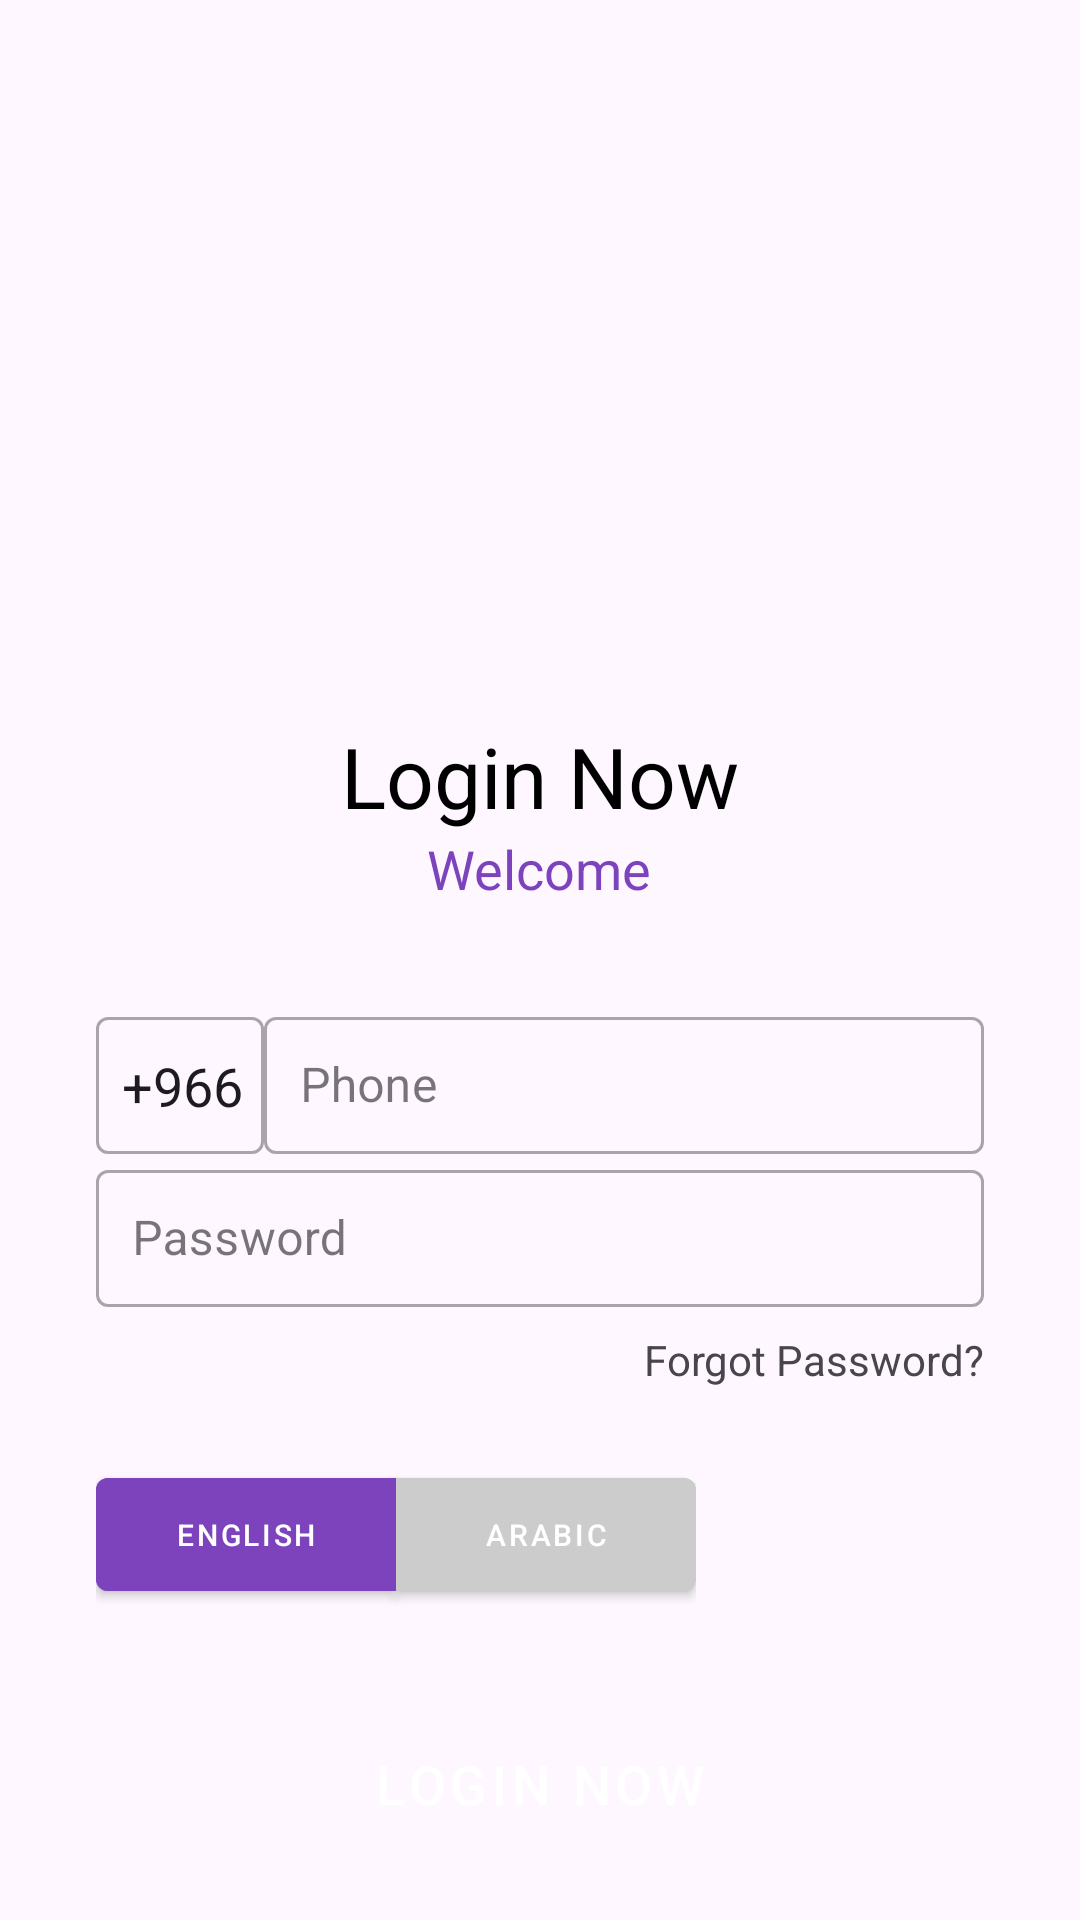

This screen was rendered from an Android layout file. Write that file and the resources it references.
<!-- AndroidManifest.xml: application theme Theme.MinuteApplication -->
<!-- res/layout/activity_login_sample.xml -->
<?xml version="1.0" encoding="utf-8"?>
<RelativeLayout xmlns:android="http://schemas.android.com/apk/res/android"
    xmlns:app="http://schemas.android.com/apk/res-auto"
    android:layout_width="match_parent"
    android:layout_height="match_parent">

    
    <ImageView
        android:id="@+id/logo"
        android:layout_width="match_parent"
        android:layout_height="200dp"
        android:layout_marginStart="20dp"
        android:layout_marginTop="20dp"
        android:layout_marginEnd="20dp"
        android:layout_marginBottom="20dp"
        android:contentDescription="@null"
        android:scaleType="fitCenter"
        android:src="@mipmap/ic_logo" />

    
    <LinearLayout
        android:layout_width="match_parent"
        android:layout_height="wrap_content"
        android:orientation="vertical"
        android:layout_below="@id/logo"
        android:paddingHorizontal="32dp">

        
        <TextView
            android:id="@+id/login_text"
            android:layout_width="wrap_content"
            android:layout_height="wrap_content"
            android:text="Login Now"
            android:textSize="28sp"
            android:textColor="@color/black"
            android:layout_gravity="center"/>

        
        <TextView
            android:id="@+id/welcome_text"
            android:layout_width="wrap_content"
            android:layout_height="wrap_content"
            android:text="@string/welcome"
            android:textSize="18sp"
            android:textColor="@color/purple_700"
            android:layout_gravity="center"/>

        
        <LinearLayout
            android:id="@+id/username_password_layout"
            android:layout_width="match_parent"
            android:layout_height="wrap_content"
            android:orientation="vertical">

            
            <LinearLayout
                android:id="@+id/phone_number_layout"
                android:layout_width="match_parent"
                android:layout_height="wrap_content"
                android:orientation="horizontal"
                android:layout_marginTop="32dp">

                
                <com.google.android.material.textfield.TextInputLayout
                    android:id="@+id/country_code_input_layout"
                    style="@style/Widget.MaterialComponents.TextInputLayout.OutlinedBox"
                    android:layout_width="wrap_content"
                    android:layout_height="match_parent">

                    <AutoCompleteTextView
                        android:id="@+id/country_code_autocomplete"
                        android:layout_width="wrap_content"
                        android:layout_height="match_parent"
                        android:inputType="none"
                        android:maxLines="1"
                        android:text="  +966"
                        android:dropDownWidth="wrap_content"
                        android:dropDownVerticalOffset="5dp"/>
                </com.google.android.material.textfield.TextInputLayout>

                
                <com.google.android.material.textfield.TextInputLayout
                    android:id="@+id/phone_number_input_layout"
                    style="@style/Widget.MaterialComponents.TextInputLayout.OutlinedBox"
                    android:layout_width="0dp"
                    android:layout_height="wrap_content"
                    android:layout_weight="1"
                    android:hint="Phone">

                    <com.google.android.material.textfield.TextInputEditText
                        android:id="@+id/phone_number_edittext"
                        android:layout_width="match_parent"
                        android:layout_height="wrap_content"
                        android:inputType="phone"
                        android:textSize="16sp"
                        android:padding="12dp"/>
                </com.google.android.material.textfield.TextInputLayout>
            </LinearLayout>

            
            <com.google.android.material.textfield.TextInputLayout
                android:id="@+id/password_input_layout"
                style="@style/Widget.MaterialComponents.TextInputLayout.OutlinedBox"
                android:layout_width="match_parent"
                android:layout_height="wrap_content"
                android:hint="Password">

                <com.google.android.material.textfield.TextInputEditText
                    android:id="@+id/password_edittext"
                    android:layout_width="match_parent"
                    android:layout_height="wrap_content"
                    android:inputType="textPassword"
                    android:textSize="16sp"
                    android:padding="12dp"/>
            </com.google.android.material.textfield.TextInputLayout>

            
            <TextView
                android:id="@+id/forgot_password_textview"
                android:layout_width="wrap_content"
                android:layout_height="wrap_content"
                android:text="Forgot Password?"
                android:textSize="14sp"
                android:layout_marginTop="8dp"
                android:layout_gravity="end"/>
        </LinearLayout>

        
        <com.google.android.material.button.MaterialButtonToggleGroup
            android:id="@+id/language_toggle_group"
            android:layout_width="200dp"
            android:layout_height="wrap_content"
            android:layout_marginTop="24dp"
            android:checkedButton="@id/english_button"
            app:singleSelection="true">

            
            <com.google.android.material.button.MaterialButton
                android:id="@+id/english_button"
                style="@style/Widget.MaterialComponents.Button"
                android:layout_width="0dp"
                android:layout_height="wrap_content"
                android:layout_weight="1"
                android:text="English"
                android:textSize="10sp"
                android:textColor="@color/white"
                android:backgroundTint="@color/purple_700"
                android:paddingVertical="12dp"/>

            
            <com.google.android.material.button.MaterialButton
                android:id="@+id/arabic_button"
                style="@style/Widget.MaterialComponents.Button"
                android:layout_width="0dp"
                android:layout_height="wrap_content"
                android:layout_weight="1"
                android:text="Arabic"
                android:textSize="10sp"
                android:textColor="@color/white"
                android:backgroundTint="@color/divider_color"
                android:paddingVertical="12dp"/>
        </com.google.android.material.button.MaterialButtonToggleGroup>

        
        <Button
            android:id="@+id/login_button"
            style="@style/Widget.MaterialComponents.Button"
            android:layout_width="match_parent"
            android:layout_height="wrap_content"
            android:layout_marginTop="32dp"
            android:text="Login Now"
            android:textSize="18sp"
            android:textColor="@color/white"
            android:paddingVertical="14dp"
            app:cornerRadius="14dp"/>

        
        <Button
            android:id="@+id/register_button"
            style="@style/Widget.MaterialComponents.Button"
            android:layout_width="match_parent"
            android:layout_height="wrap_content"
            android:text="New Register"
            android:textSize="18sp"
            android:textColor="@color/white"
            android:paddingVertical="14dp"
            android:backgroundTint="@color/divider_color"
            app:cornerRadius="14dp"/>
    </LinearLayout>
</RelativeLayout>
<!-- resources referenced by this layout -->
<resources>
  <color name="black">#FF000000</color>
  <color name="divider_color">#CCCCCC</color>
  <color name="purple_700">#7C43BD</color>
  <color name="white">#FFFFFFFF</color>
  <string name="welcome">Welcome</string>
  <style name="Theme.MinuteApplication" parent="Base.Theme.MinuteApplication" />
  <style name="Base.Theme.MinuteApplication" parent="Theme.Material3.DayNight.NoActionBar">
          
          
      </style>
</resources>
